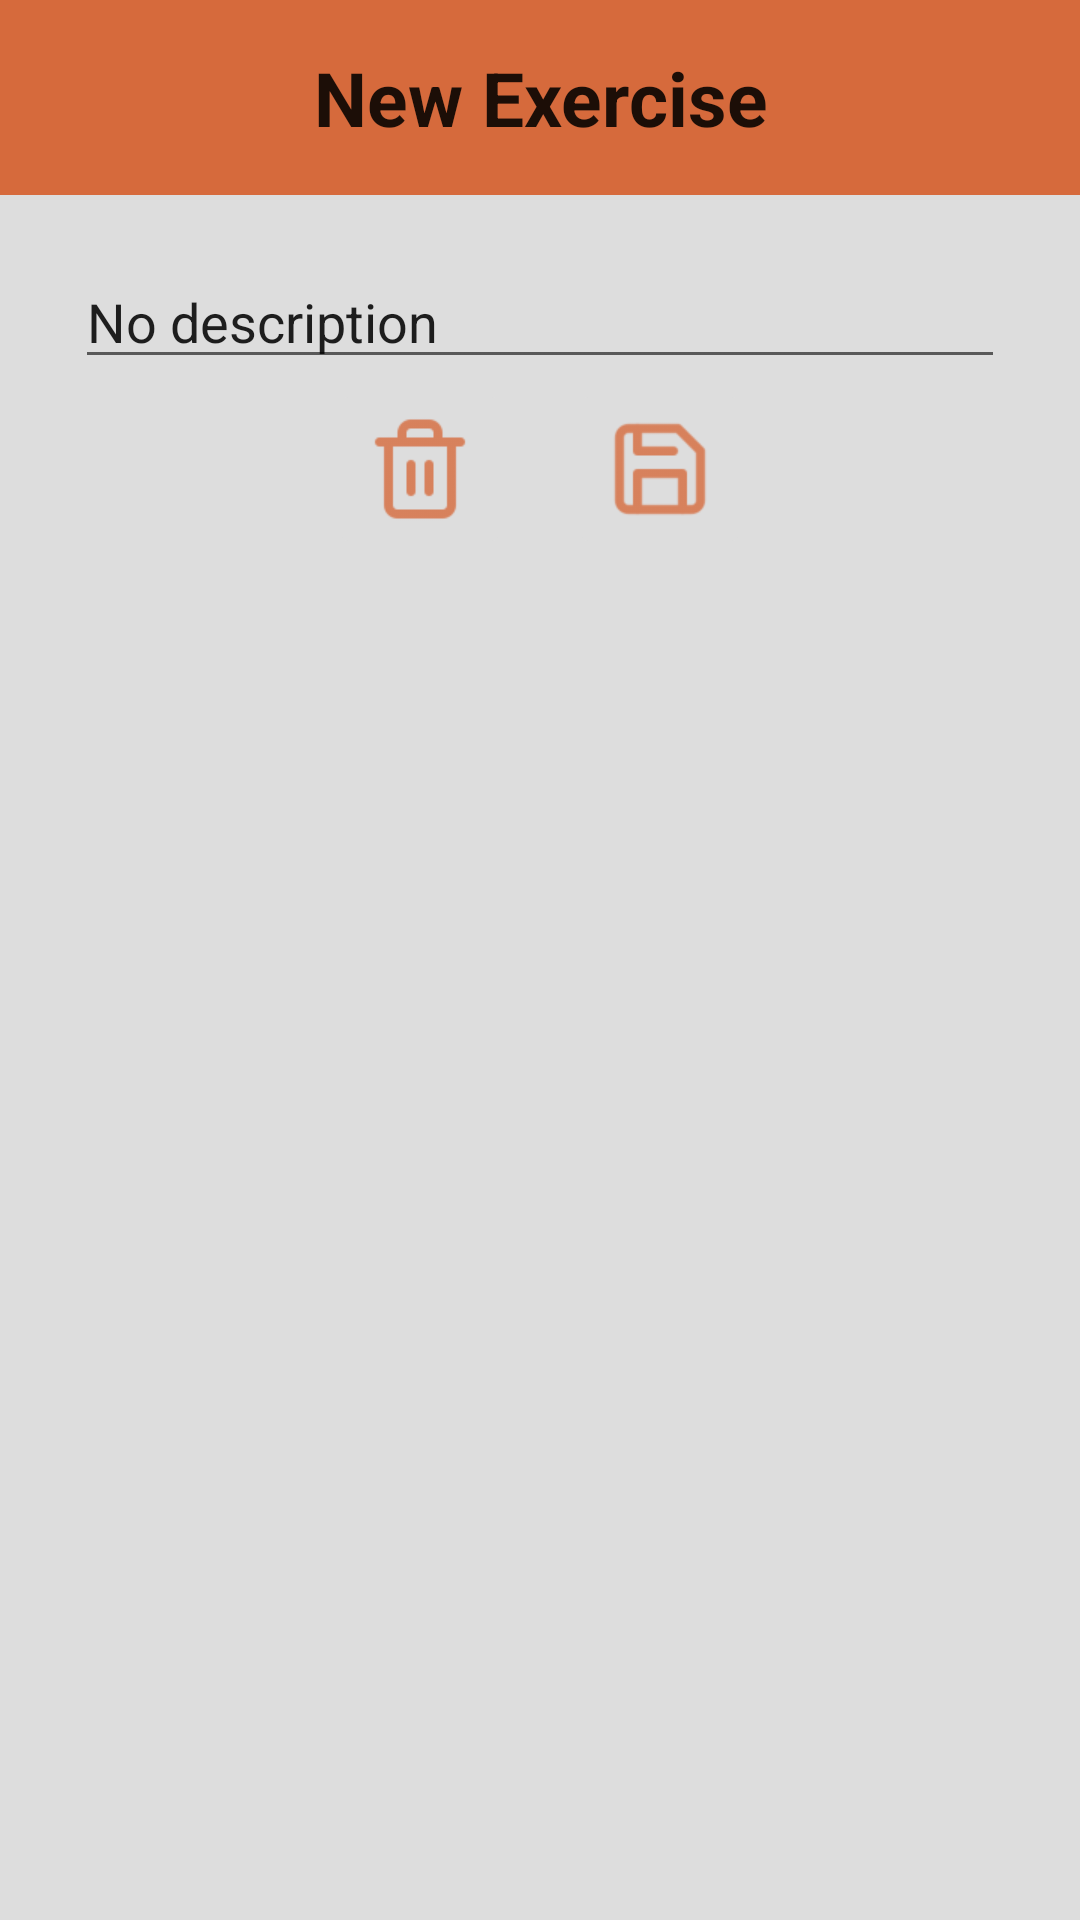

Here is an Android app screen rendered from its layout file. Give the layout XML and the strings, colors and styles it references.
<!-- AndroidManifest.xml: application theme Theme.MobileTrainer -->
<!-- res/layout/fragment_exercise_details.xml -->
<?xml version="1.0" encoding="utf-8"?>
<LinearLayout xmlns:android="http://schemas.android.com/apk/res/android"
    xmlns:tools="http://schemas.android.com/tools"
    android:layout_width="match_parent"
    android:layout_height="match_parent"
    tools:context=".fragments.ExerciseDetails"
    android:orientation="vertical"
    android:background="@color/background">

    <AutoCompleteTextView
        android:id="@+id/exerciseDetails_name"
        android:layout_width="match_parent"
        android:layout_height="65dp"
        android:background="@color/background_dark"
        android:gravity="center"
        android:text="New Exercise"
        android:textAlignment="center"
        android:textSize="25sp"
        android:textStyle="bold" />

    <EditText
        android:id="@+id/exerciseDetails_desc"
        android:layout_width="match_parent"
        android:layout_height="wrap_content"
        android:layout_marginHorizontal="25dp"
        android:layout_marginTop="20dp"
        android:text="No description"
        android:ems="1"
        android:gravity="start|top"
        android:inputType="textMultiLine" />

    <LinearLayout
        android:layout_width="match_parent"
        android:layout_height="wrap_content"
        android:orientation="horizontal"
        android:gravity="center">

        <ImageButton
            android:id="@+id/exerciseDetails_deleteButton"
            android:layout_width="60dp"
            android:layout_height="60dp"
            android:layout_marginHorizontal="10dp"
            android:scaleType="fitCenter"
            android:backgroundTint="#ddd"
            android:src="@drawable/thrash_icon_background_dark" />

        <ImageButton
            android:id="@+id/exerciseDetails_saveButton"
            android:layout_width="60dp"
            android:layout_height="60dp"
            android:layout_marginHorizontal="10dp"
            android:scaleType="fitCenter"
            android:backgroundTint="#ddd"
            android:src="@drawable/save_icon_background_dark" />

    </LinearLayout>

</LinearLayout>
<!-- resources referenced by this layout -->
<resources>
  <color name="background">#2222</color>
  <color name="background_dark">#d66a3c</color>
  <!-- drawable save_icon_background_dark: png bitmap (drawable-hdpi, 635 bytes) -->
  <!-- drawable thrash_icon_background_dark: png bitmap (drawable-hdpi, 519 bytes) -->
  <style name="Theme.MobileTrainer" parent="Theme.AppCompat.Light.DarkActionBar" />
</resources>
